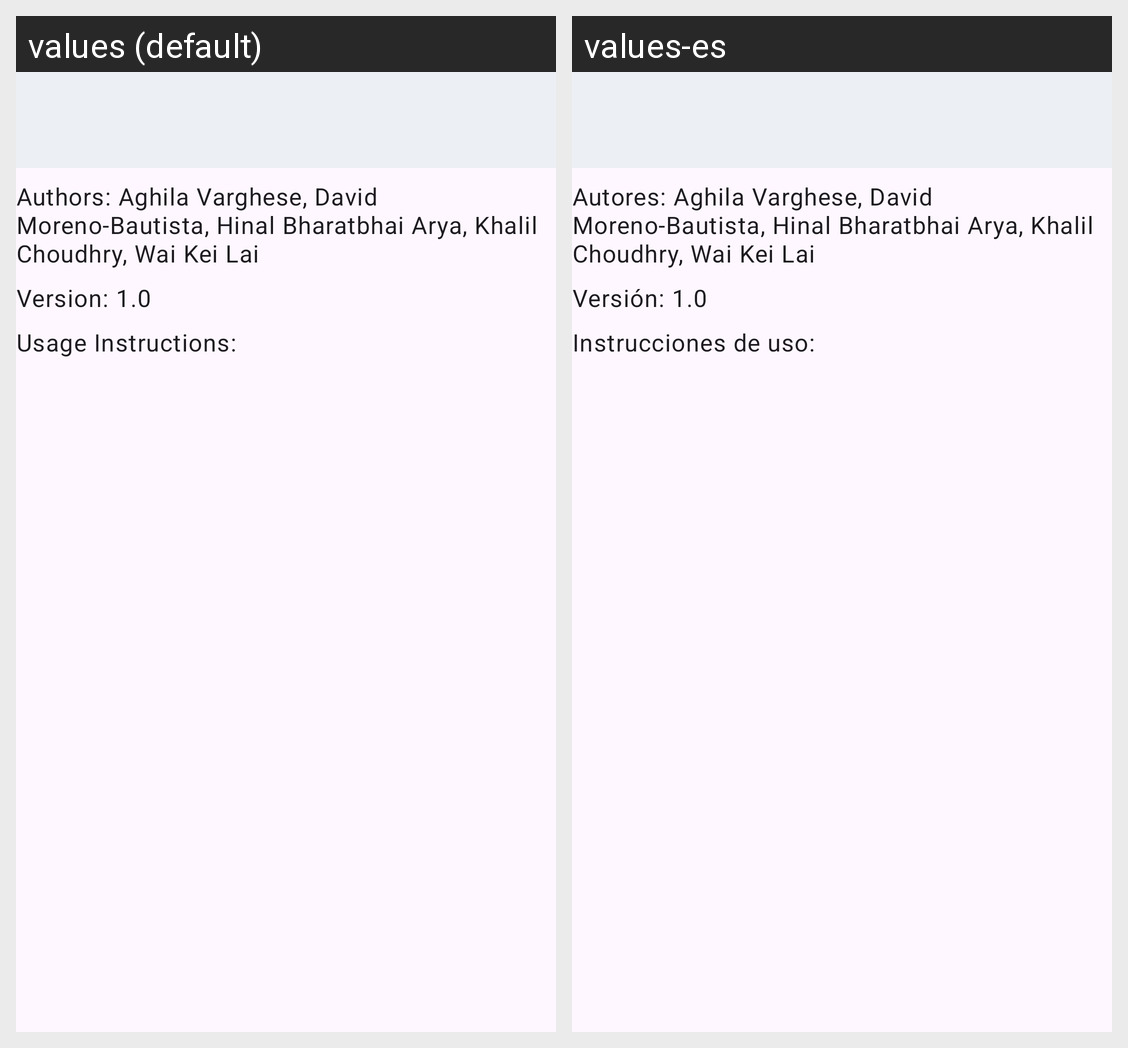

For this localized Android screen grid, give each drawn string resource with its value in every locale shown.
Android screen res/layout/activity_help.xml rendered under 2 locales, left to right: values (default), values-es. Device: Nexus 5 (rendered at 1080×1920; each locale shown at half size, 540×960, under a caption strip naming it); theme Theme.CP670_Multilingual_OCR.
Strings drawn on this screen, with the default value and each locale's value (text and hints the layout hard-codes, and strings that could not be matched under every locale, appear in the picture but are not listed):

authors
  values: Authors: Aghila Varghese, David Moreno-Bautista, Hinal Bharatbhai Arya, Khalil Choudhry, Wai Kei Lai
  values-es: Autores: Aghila Varghese, David Moreno-Bautista, Hinal Bharatbhai Arya, Khalil Choudhry, Wai Kei Lai

version
  values: Version: 1.0
  values-es: Versión: 1.0

usage_instructions
  values: Usage Instructions:
  values-es: Instrucciones de uso:
